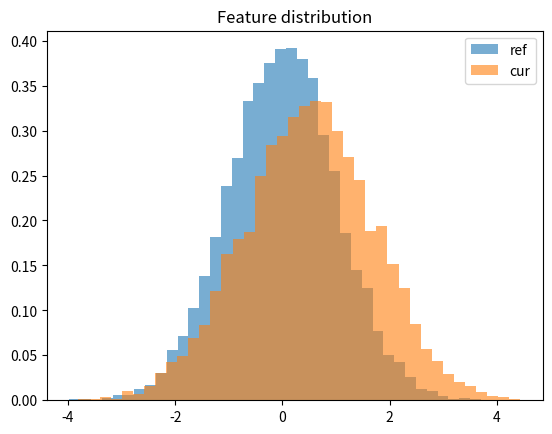

This chart was generated by the following Python code:
import numpy as np, pandas as pd
import matplotlib.pyplot as plt

# PSI between reference (train) and current (prod) for one feature

def psi(ref: pd.Series, cur: pd.Series, bins=10):
    ref = ref.dropna(); cur = cur.dropna()
    edges = np.quantile(ref, np.linspace(0,1,bins+1))
    edges[0], edges[-1] = -np.inf, np.inf
    ref_counts = np.histogram(ref, bins=edges)[0]
    cur_counts = np.histogram(cur, bins=edges)[0]
    ref_pct = np.clip(ref_counts / ref_counts.sum(), 1e-6, 1)
    cur_pct = np.clip(cur_counts / cur_counts.sum(), 1e-6, 1)
    return float(np.sum((ref_pct - cur_pct) * np.log(ref_pct/cur_pct)))

# Demo
data_train = pd.Series(np.random.normal(0,1, size=10_000), name='feature')
data_prod  = pd.Series(np.random.normal(0.5,1.2, size=5_000), name='feature')
print({'PSI_feature': psi(data_train, data_prod)})

# Visualize
def plot_dist(a,b,label_a='ref',label_b='cur'):
    plt.hist(a, bins=40, alpha=0.6, label=label_a, density=True)
    plt.hist(b, bins=40, alpha=0.6, label=label_b, density=True)
    plt.legend(); plt.title('Feature distribution'); plt.show()

plot_dist(data_train, data_prod)
